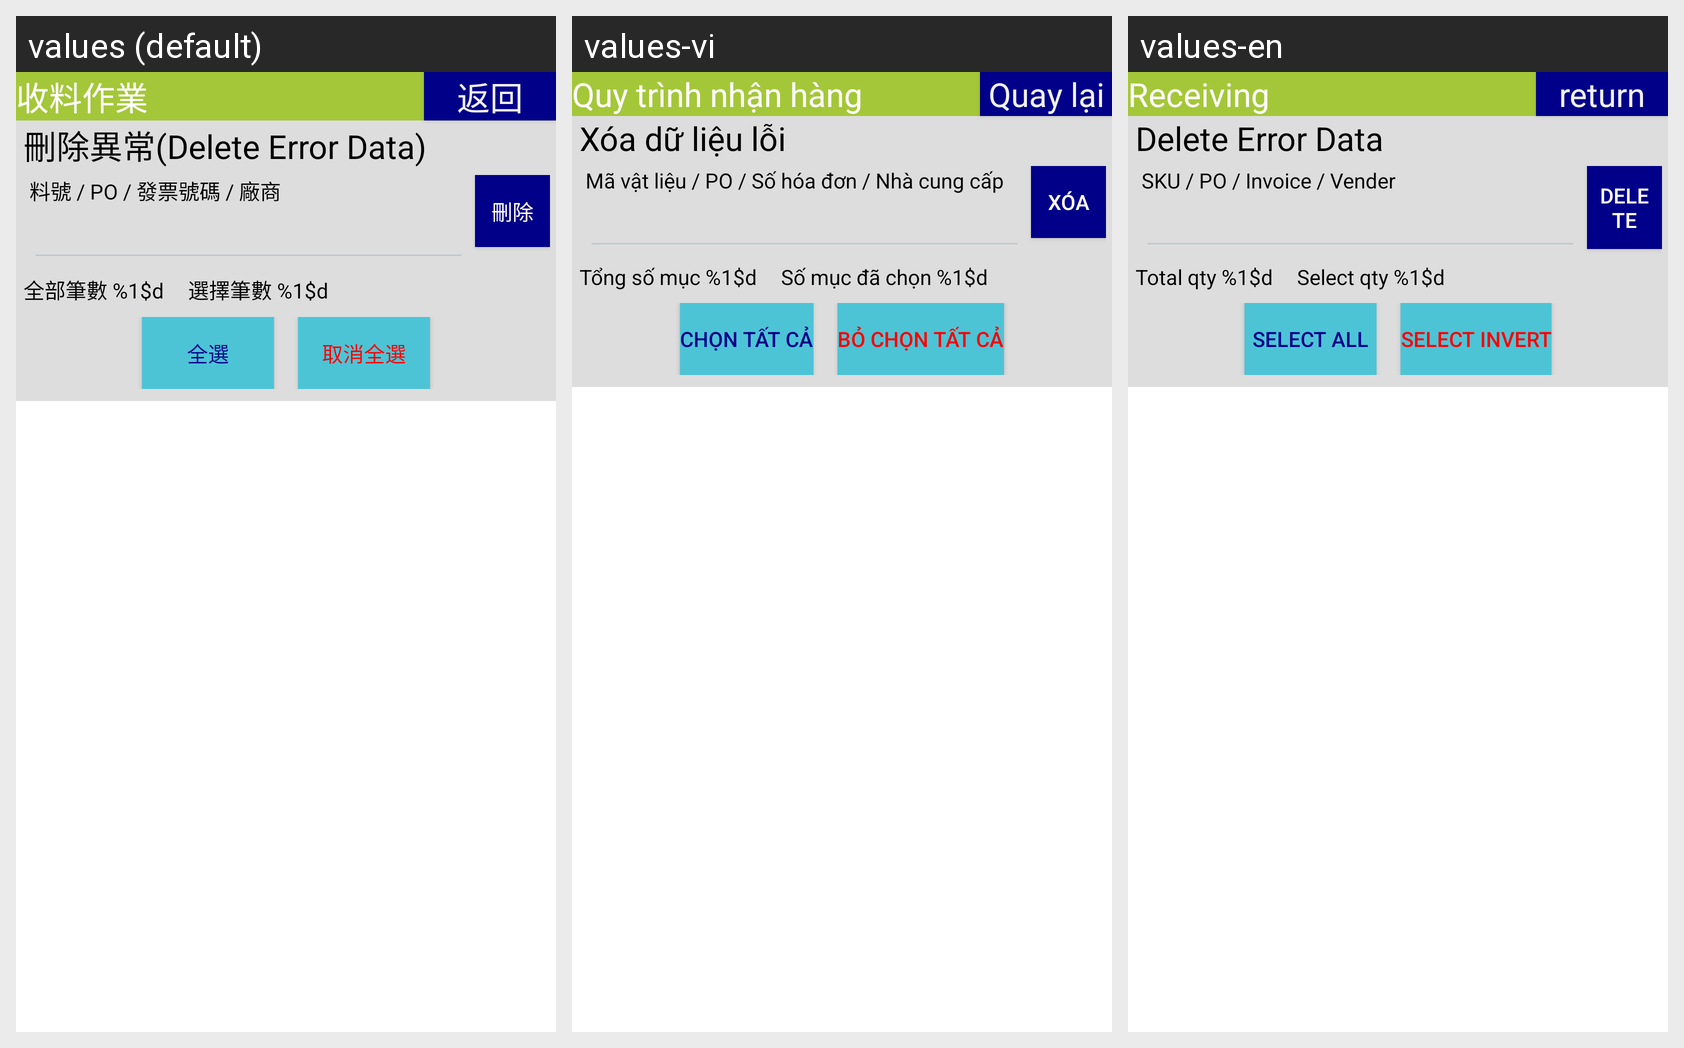

Translations of the strings shown on this Android screen, per locale in the grid:
Android screen res/layout/activity_material_receiving_del.xml rendered under 3 locales, left to right: values (default), values-vi, values-en. Device: Nexus 5 (rendered at 1080×1920; each locale shown at half size, 540×960, under a caption strip naming it); theme android:Theme.DeviceDefault.NoActionBar.Fullscreen.
Strings drawn on this screen, with the default value and each locale's value (text and hints the layout hard-codes, and strings that could not be matched under every locale, appear in the picture but are not listed):

label_material_receiving
  values: 收料作業
  values-vi: Quy trình nhận hàng
  values-en: Receiving

button_return
  values: 返回
  values-vi: Quay lại
  values-en: return

label_del_error
  values: 刪除異常(Delete Error Data)
  values-vi: Xóa dữ liệu lỗi
  values-en: Delete Error Data

label_pn_po_invoice_vendor
  values: 料號 / PO / 發票號碼 / 廠商
  values-vi: Mã vật liệu / PO / Số hóa đơn / Nhà cung cấp
  values-en: SKU / PO / Invoice / Vender

button_delete
  values: 刪除
  values-vi: Xóa
  values-en: Delete

label_total_qty
  values: 全部筆數 %1$d
  values-vi: Tổng số mục %1$d
  values-en: Total qty %1$d

label_select_qty
  values: 選擇筆數 %1$d
  values-vi: Số mục đã chọn %1$d
  values-en: Select qty %1$d

button_select_all
  values: 全選
  values-vi: Chọn tất cả
  values-en: Select all

button_select_invert
  values: 取消全選
  values-vi: Bỏ chọn tất cả
  values-en: Select invert
